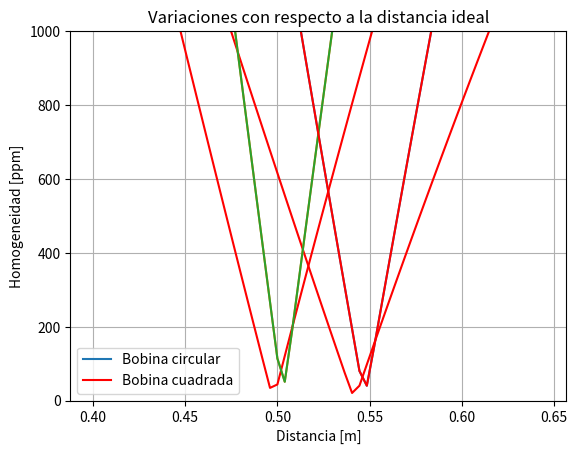

This figure's Python source:
# El objetivo de este código es estudiar como varía la homogeneidad para las bobinas cuadradas y circulares al modificar la distancia entre ellas

import math
import numpy as np
from scipy.integrate import quad
from numpy import sqrt, sin, cos, pi
from matplotlib import pyplot as plt

## Constantes:
## Todo está en SI

N = 40  ## número de vueltas
I = 1   ## corriente
u0 = 1.256637062* 10 ** (-6)  ## permeabilidad magnética del vacio
C = u0 * N * I / (4 * np.pi)  

# DEFINICIÓN CAMPO DE JAULA CIRCULAR (ES PARA UN PAR CON SEPARACIÓN D, HAY QUE INTEGRAR ESTAS EXPRESIONES)

## Término que aparece en común para todos los campos

def terminoDivisorup(u, z, x, y, r, d):
    return ((z + d/2)**2 + (x - r * cos(u))**2 + (y - r * sin(u))**2)**(3/2)
  
def terminoDivisordown(u, z, x, y, r, d):
    return ((z - d/2)**2 + (x - r * cos(u))**2 + (y - r * sin(u))**2)**(3/2) 

## Campo en la dirección axial para las dos bobinas en cartesianas (Bz)

def dBzup(u, z, x, y, r, d):
    return C * r * (r - x * cos(u) - y * sin(u)) / terminoDivisorup(u, z, x, y, r, d)

def dBzdown(u, z, x, y, r, d):
    return C * r * (r - x * cos(u) - y * sin(u)) / terminoDivisordown(u, z, x, y, r, d) 

## Componente x del campo (par de bobinas)

def dBxup(u, z, x, y, r, d):
    return C * r  * (z + d/2) * cos(u)/terminoDivisorup(u, z, x, y, r, d)
 
def dBxdown(u, z, x, y, r, d):
    return C * r (z - d/2) * cos(u)/terminoDivisordown(u, z, x, y, r, d)

## Componente y del campo (par de bobinas)

def dByup(u, z, x, y, r, d):
    return C * r * (z + d/2) * sin(u)/terminoDivisorup(u, z, x, y, r, d)
 
def dBydown(u, z, x, y, r, d):
    return C * r * (z - d / 2) * sin(u)/terminoDivisordown(u, z, x, y, r, d)
  
# DEFINICIÓN DE CAMPO DE JAULA CUADRADA (PARA UN PAR CON SEPARACIÓN D)

## Campo en el eje axial en cartesianas (Bz)
## La expresión es muy grande por lo tanto la separamos en varias partes
## bobinas a d/2 y -d/2 en el eje z con respecto al centro

def SBz1up(z, x, y, l, d):
    factorcomun = (x + l / 2)/((x + l / 2) ** 2 + (z + d / 2) ** 2)
    izquierda = (l / 2 - y) / np.sqrt((y - l /2) ** 2 + (x + l / 2) ** 2 + (z + d / 2) ** 2)
    derecha = (l / 2 + y) / np.sqrt((y + l / 2) ** 2 + (x + l / 2) ** 2 + (z + d / 2) ** 2)
    return C * factorcomun * (izquierda + derecha)

def SBz2up(z, x, y, l, d):
    factorcomun = (x - l / 2)/((x - l / 2) ** 2 + (z + d / 2) ** 2)
    izquierda = (l / 2 - y) / np.sqrt((y - l /2) ** 2 + (x - l / 2) ** 2 + (z + d / 2) ** 2)
    derecha = (l / 2 + y) / np.sqrt((y + l / 2) ** 2 + (x - l / 2) ** 2 + (z + d / 2) ** 2)
    return C * factorcomun * (izquierda + derecha)

def SBz3up(z, x, y, l, d):
    factorcomun = (y + l / 2)/((y + l / 2) ** 2 + (z + d / 2) ** 2)
    izquierda = (l / 2 - x) / np.sqrt((x - l /2) ** 2 + (y + l / 2) ** 2 + (z + d / 2) ** 2)     ## ojo acá
    derecha = (l / 2 + x) / np.sqrt((y + l / 2) ** 2 + (x + l / 2) ** 2 + (z + d / 2) ** 2)
    return C * factorcomun * (izquierda + derecha)

def SBz4up(z, x, y, l, d):
    factorcomun = (y - l / 2)/((y - l / 2) ** 2 + (z + d / 2) ** 2)
    izquierda = (l / 2 - x) / np.sqrt((x - l /2) ** 2 + (y - l / 2) ** 2 + (z + d / 2) ** 2)
    derecha = (l / 2 + x) / np.sqrt((y - l / 2) ** 2 + (x + l / 2) ** 2 + (z + d / 2) ** 2)
    return C * factorcomun * (izquierda + derecha)

## Este es la función que importa

def SBzup(z, x, y, l, d):
    return SBz1up(z, x, y, l, d) - SBz2up(z, x, y, l, d) + SBz3up(z, x, y, l, d) - SBz4up(z, x, y, l, d)

## Campo en el eje axial para la otra bobina

def SBz1down(z, x, y, l, d):
    factorcomun = (x + l / 2)/((x + l / 2) ** 2 + (z - d / 2) ** 2)
    izquierda = (l / 2 - y) / np.sqrt((y - l /2) ** 2 + (x + l / 2) ** 2 + (z - d / 2) ** 2)
    derecha = (l / 2 + y) / np.sqrt((y + l / 2) ** 2 + (x + l / 2) ** 2 + (z - d / 2) ** 2)
    return C * factorcomun * (izquierda + derecha)

def SBz2down(z, x, y, l, d):
    factorcomun = (x - l / 2)/((x - l / 2) ** 2 + (z - d / 2) ** 2)
    izquierda = (l / 2 - y) / np.sqrt((y - l /2) ** 2 + (x - l / 2) ** 2 + (z - d / 2) ** 2)
    derecha = (l / 2 + y) / np.sqrt((y + l / 2) ** 2 + (x - l / 2) ** 2 + (z - d / 2) ** 2)
    return C * factorcomun * (izquierda + derecha)

def SBz3down(z, x, y, l, d):
    factorcomun = (y + l / 2)/((y + l / 2) ** 2 + (z - d / 2) ** 2)
    izquierda = (l / 2 - x) / np.sqrt((x - l /2) ** 2 + (y + l / 2) ** 2 + (z - d / 2) ** 2)
    derecha = (l / 2 + x) / np.sqrt((y + l / 2) ** 2 + (x + l / 2) ** 2 + (z - d / 2) ** 2)
    return C * factorcomun * (izquierda + derecha)

def SBz4down(z, x, y, l, d):
    factorcomun = (y - l / 2)/((y - l / 2) ** 2 + (z - d / 2) ** 2)
    izquierda = (l / 2 - x) / np.sqrt((x - l /2) ** 2 + (y - l / 2) ** 2 + (z - d / 2) ** 2)
    derecha = (l / 2 + x) / np.sqrt((y - l / 2) ** 2 + (x + l / 2) ** 2 + (z - d / 2) ** 2)
    return C * factorcomun * (izquierda + derecha)

## Este es la otra función que importa

def SBzdown(z, x, y, l, d):
    return SBz1down(z, x, y, l, d) - SBz2down(z, x, y, l, d) + SBz3down(z, x, y, l, d) - SBz4down(z, x, y, l, d)
  
## Campo en la componente x

def SBx1up(z, x, y, l, d):
    factorcomun = (z + d/2)/((x - l / 2) ** 2 + (z + d / 2) ** 2)
    izquierda = (l / 2 - y) / np.sqrt((y - l /2) ** 2 + (x - l / 2) ** 2 + (z + d / 2) ** 2)
    derecha = (l / 2 + y) / np.sqrt((y + l / 2) ** 2 + (x - l / 2) ** 2 + (z + d / 2) ** 2)
    return C * factorcomun * (izquierda + derecha)

def SBx2up(z, x, y, l, d):
    factorcomun = (z + d/2)/((x + l / 2) ** 2 + (z + d / 2) ** 2)
    izquierda = (l / 2 - y) / np.sqrt((y - l /2) ** 2 + (x + l / 2) ** 2 + (z + d / 2) ** 2)
    derecha = (l / 2 + y) / np.sqrt((y + l / 2) ** 2 + (x + l / 2) ** 2 + (z + d / 2) ** 2)
    return C * factorcomun * (izquierda + derecha)

def SBxup(z, x, y, l, d):
    return SBx1up(z, x, y, l, d) - SBx2up(z, x, y, l, d)

def SBx1down(z, x, y, l, d):
    factorcomun = (z - d/2)/((x - l / 2) ** 2 + (z - d / 2) ** 2)
    izquierda = (l / 2 - y) / np.sqrt((y - l /2) ** 2 + (x - l / 2) ** 2 + (z - d / 2) ** 2)
    derecha = (l / 2 + y) / np.sqrt((y + l / 2) ** 2 + (x - l / 2) ** 2 + (z - d / 2) ** 2)
    return C * factorcomun * (izquierda + derecha)

def SBx2down(z, x, y, l, d):
    factorcomun = (z - d/2)/((x + l / 2) ** 2 + (z - d / 2) ** 2)
    izquierda = (l / 2 - y) / np.sqrt((y - l /2) ** 2 + (x + l / 2) ** 2 + (z - d / 2) ** 2)
    derecha = (l / 2 + y) / np.sqrt((y + l / 2) ** 2 + (x + l / 2) ** 2 + (z - d / 2) ** 2)
    return C * factorcomun * (izquierda + derecha)

def SBxdown(z, x, y, l, d):
    return SBx1down(z, x, y, l, d) - SBx2down(z, x, y, l, d)

 ## Campo en la componente y

def SBy1up(z, x, y, l, d):
    factorcomun = (z + d/2)/((y - l / 2) ** 2 + (z + d / 2) ** 2)
    izquierda = (l / 2 - x) / np.sqrt((y - l /2) ** 2 + (x - l / 2) ** 2 + (z + d / 2) ** 2)
    derecha = (l / 2 + x) / np.sqrt((y - l / 2) ** 2 + (x + l / 2) ** 2 + (z + d / 2) ** 2)
    return C * factorcomun * (izquierda + derecha)

def SBy2up(z, x, y, l, d):
    factorcomun = (z + d/2)/((y + l / 2) ** 2 + (z + d / 2) ** 2)
    izquierda = (l / 2 - x) / np.sqrt((y + l /2) ** 2 + (x - l / 2) ** 2 + (z + d / 2) ** 2)
    derecha = (l / 2 + x) / np.sqrt((y + l / 2) ** 2 + (x + l / 2) ** 2 + (z + d / 2) ** 2)
    return C * factorcomun * (izquierda + derecha)

def SByup(z, x, y, l, d):
    return SBy1up(z, x, y, l, d) - SBy2up(z, x, y, l, d)

def SBy1down(z, x, y, l, d):
    factorcomun = (z - d/2)/((y - l / 2) ** 2 + (z - d / 2) ** 2)
    izquierda = (l / 2 - x) / np.sqrt((y - l /2) ** 2 + (x - l / 2) ** 2 + (z - d / 2) ** 2)
    derecha = (l / 2 + x) / np.sqrt((y - l / 2) ** 2 + (x + l / 2) ** 2 + (z - d / 2) ** 2)
    return C * factorcomun * (izquierda + derecha)

def SBy2down(z, x, y, l, d):
    factorcomun = (z - d/2)/((y + l / 2) ** 2 + (z - d / 2) ** 2)
    izquierda = (l / 2 - x) / np.sqrt((y + l /2) ** 2 + (x - l / 2) ** 2 + (z - d / 2) ** 2)
    derecha = (l / 2 + x) / np.sqrt((y + l / 2) ** 2 + (x + l / 2) ** 2 + (z - d / 2) ** 2)
    return C * factorcomun * (izquierda + derecha)

def SBydown(z, x, y, l, d):
    return SBy1down(z, x, y, l, d) - SBy2down(z, x, y, l, d)
  
# ESTUDIO DE ERRORES PRODUCIDOS POR LA VARIACIÓN DE LA DISTANCIA ENTRE BOBINAS (Bobina cuadrada)

# la distancia ideal está dada por d = 0.5445 * l
l = 1   # longitud de la bobina
d = np.linspace(0.5445 * l - 0.1, 0.5445 * l + 0.1, 51)  # intervalo de variación de d que contiene a la distancia ideal
dimensiony = 1  # tamaño del cubesat (luego se divide para obtenerlo en cm)
dimensionz = 1  # tamaño del cubesat
z = np.linspace(0, dimensionz / 20, 200) # vamos a ver puntos desde el centro, hasta el borde del cubesat
y = np.linspace(0, dimensiony / 20, 200)
Bzsquarez = np.zeros(len(z))  # array para el campo en z, variando en z (desde 0 a 5cm) x = 0, y = 0
Bzsquarey = np.zeros(len(y))  # "" "" variando y desde 0 a 5 cm (z = 0, x = 0)
HomogeneidadSz = np.zeros(len(d)) # array donde se guardan los valores de homogeneidad para la variación en z
HomogeneidadSy = np.zeros(len(d)) # ""  "" para la variación en y

## En cada iteración calculamos el campo (variando en y y en z), luego calculamos la homogeneidad
## y guardamos el máximo valor de la homogeneidad para una dada distancia, 
## así vamos completando el array de homogeneidad

for h in range(len(d)):
    for i in range(len(z)):
        Bzsquarez[i] = SBzdown(z[i], 0, 0, l, d[h]) + SBzup(z[i], 0, 0, l, d[h]) 
    
    Bz0 = SBzdown(0, 0, 0, l, d[h]) + SBzup(0, 0, 0, l, d[h])
    HomogeneidadSz[h] = max(abs(Bzsquarez - Bz0) / abs(Bz0)) * 10 ** 6  ## lo queremos en micro tesla

for h in range(len(d)):
    for i in range(len(y)):
        Bzsquarey[i] = SBzdown(0, 0, y[i], l, d[h]) + SBzup(0, 0, y[i], l, d[h])
    Bz0 = SBzdown(0, 0, 0, l, d[h]) + SBzup(0, 0, 0, l, d[h])
    HomogeneidadSy[h] = max(abs(Bzsquarey - Bz0) / abs(Bz0)) * 10 ** 6

## gráfico de homogeneidad versus distancia de separación para bobinas cuadradas

plt.plot(d, HomogeneidadSz)
plt.plot(d, HomogeneidadSy, "red")
plt.xlabel("Distancia de separación [m]")
plt.ylabel ("Homogeneidad [ppm]")
plt.legend(['Variación en z', 'Variaciones en y'])
plt.title('Variaciones con respecto a la distancia ideal para un par de bobinas cuadradas')
plt.grid()
plt.ylim(0, 500)

# la distancia ideal está dada por d = r
r = 0.5
dcircle = np.linspace(r - 0.1, r + 0.1, 51)  # intervalo de variación de d con respecto a la distancia ideal
dimensiony = 1  # tamaño del cubesat (luego se divide para obtenerlo en cm)
dimensionz = 1  # tamaño del cubesat
z = np.linspace(0, dimensionz / 20, 200) ## vamos a ver puntos desde el centro, hasta el borde del cubesat
y = np.linspace(0, dimensiony / 20, 200)
Bzcirclez = np.zeros(len(z))  # array para el campo en z, variando en z
Bzcircley = np.zeros(len(y))  # "" "" variando y
HomogeneidadCz = np.zeros(len(dcircle)) # array donde se guardan los valores de homogeneidad para la variación en z
HomogeneidadCy = np.zeros(len(dcircle)) # ""  "" para la variación en y

## lo mismo que antes, pero integrando numéricamente

for h in range(len(dcircle)):
  for i in range(len(z)):
    ## integral numérica en cuadraturas
    Lz = quad(dBzup, 0, 2*np.pi, args=(z[i], 0, 0, r, dcircle[h])) + quad(dBzdown, 0, 2*np.pi, args=(z[i],0 ,0 ,r, dcircle[h]))   
    Bzcirclez[i] = (Lz[0] + Lz[2]) * 10 **6 
  Bz0 = Bzcirclez[0] # Campo en el centro
  # Cálculo de la homogeneidad
  HomogeneidadCz[h] = max(abs(Bzcirclez - Bz0) / abs(Bz0)) * 10 ** 6 

for h in range(len(dcircle)):
  for i in range(len(y)):
    ## integral numérica en cuadraturas
    Ly = quad(dBzup, 0, 2*np.pi, args=(0, y[i], 0, r, dcircle[h])) + quad(dBzdown, 0, 2*np.pi, args=(0, y[i], 0, r, dcircle[h]))   
    Bzcircley[i] = (Ly[0] + Ly[2]) * 10 **6 
    
  Bz0 = Bzcircley[0]
  HomogeneidadCy[h] = max(abs(Bzcircley - Bz0) / abs(Bz0)) * 10 ** 6
  
  ## Gráfico de homogeneidad para variaciones en la distancia de separación para bobinas circulares
## Se ve que la distancia ideal depende del punto de observación ya que solo vale en el centro (aunque el corrimiento es despreciable)
plt.plot(dcircle, HomogeneidadCz)
plt.plot(dcircle, HomogeneidadCy, "red")
plt.xlabel("Distancia [m]")
plt.ylabel ("Homogeneidad [ppm]")
plt.legend(['Variación en z', 'Variaciones en y'])
plt.title('Variaciones con respecto a la distancia ideal para un par de bobinas circulares')
plt.grid()
#plt.ylim(0, 500)

## Gráfico comparativo de homogeneidad en función de la distancia para la bobina circular y la cuadrada

plt.plot(dcircle, HomogeneidadCz)
plt.plot(d, HomogeneidadSz, "red")
plt.xlabel("Distancia [m]")
plt.ylabel ("Homogeneidad [ppm]")
plt.legend(['Bobina circular', 'Bobina cuadrada'])
plt.title('Variaciones con respecto a la distancia ideal')
plt.ylim(0, 1000)
plt.grid()
